Photos from the image-classification dataset "sandwich" in the GitHub repository angiechang11/sandwich. Its 3 classes are: deluxe sandwich, plain sandwich, veggie sandwich.

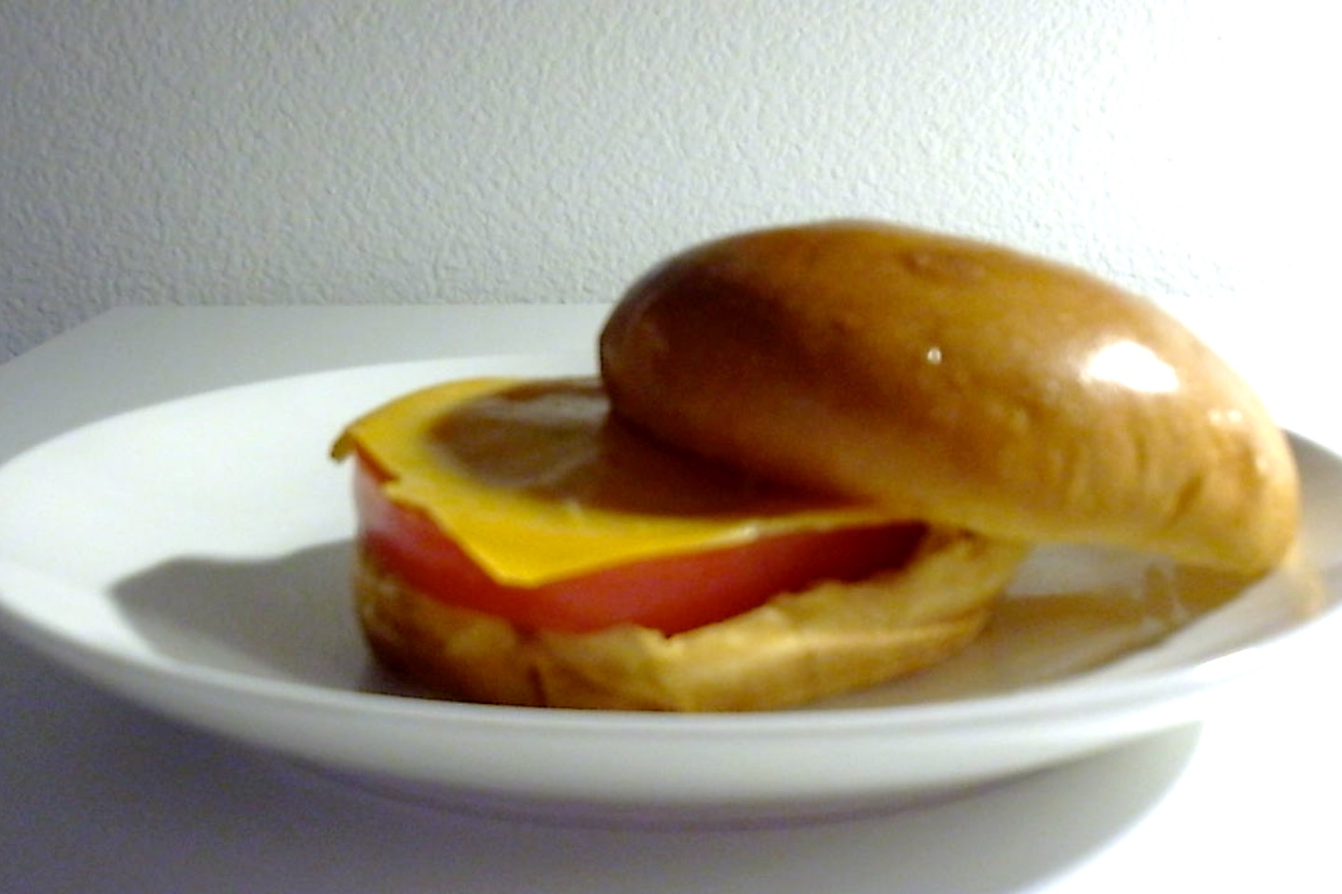
Label: veggie sandwich

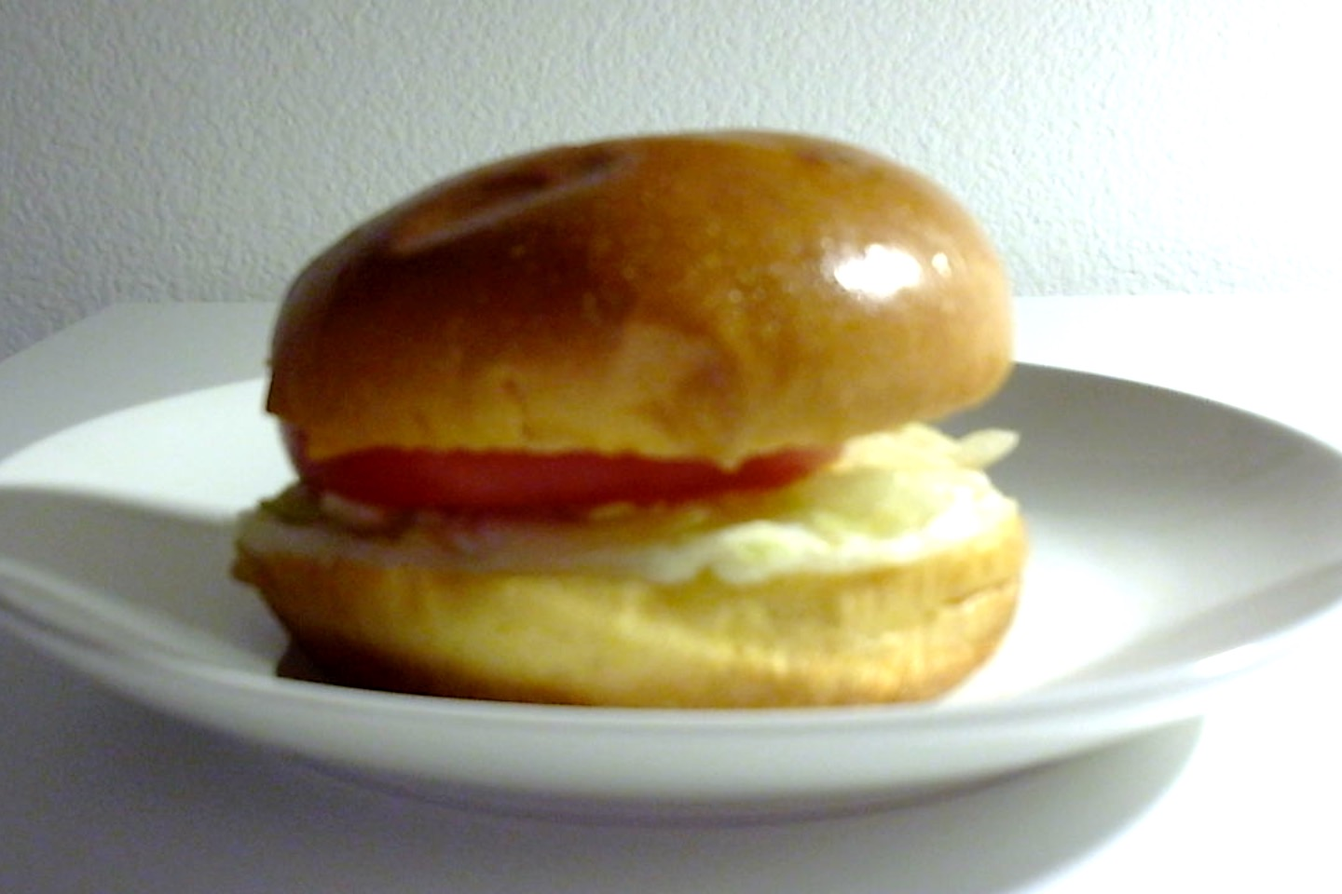
Label: deluxe sandwich

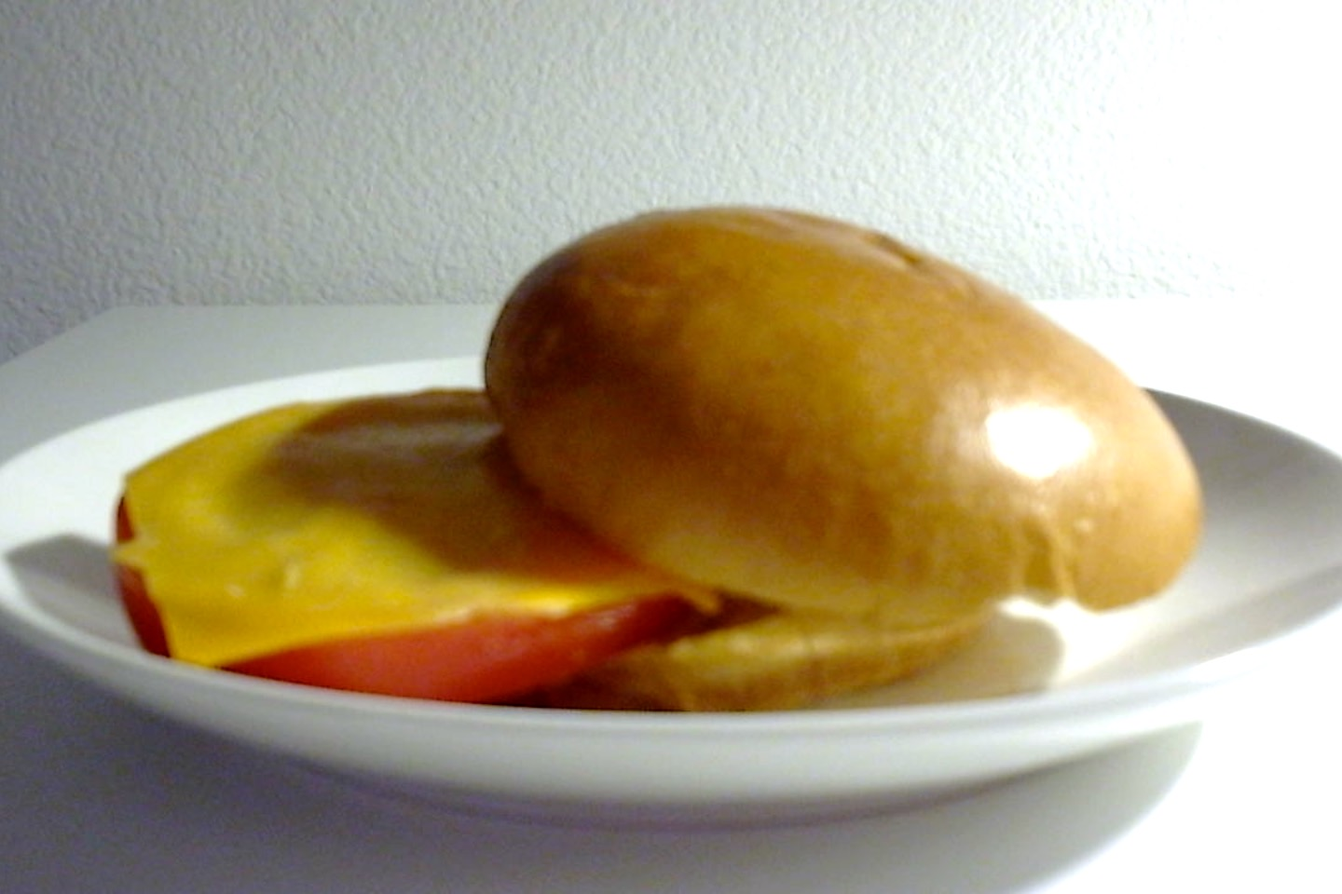
Label: veggie sandwich

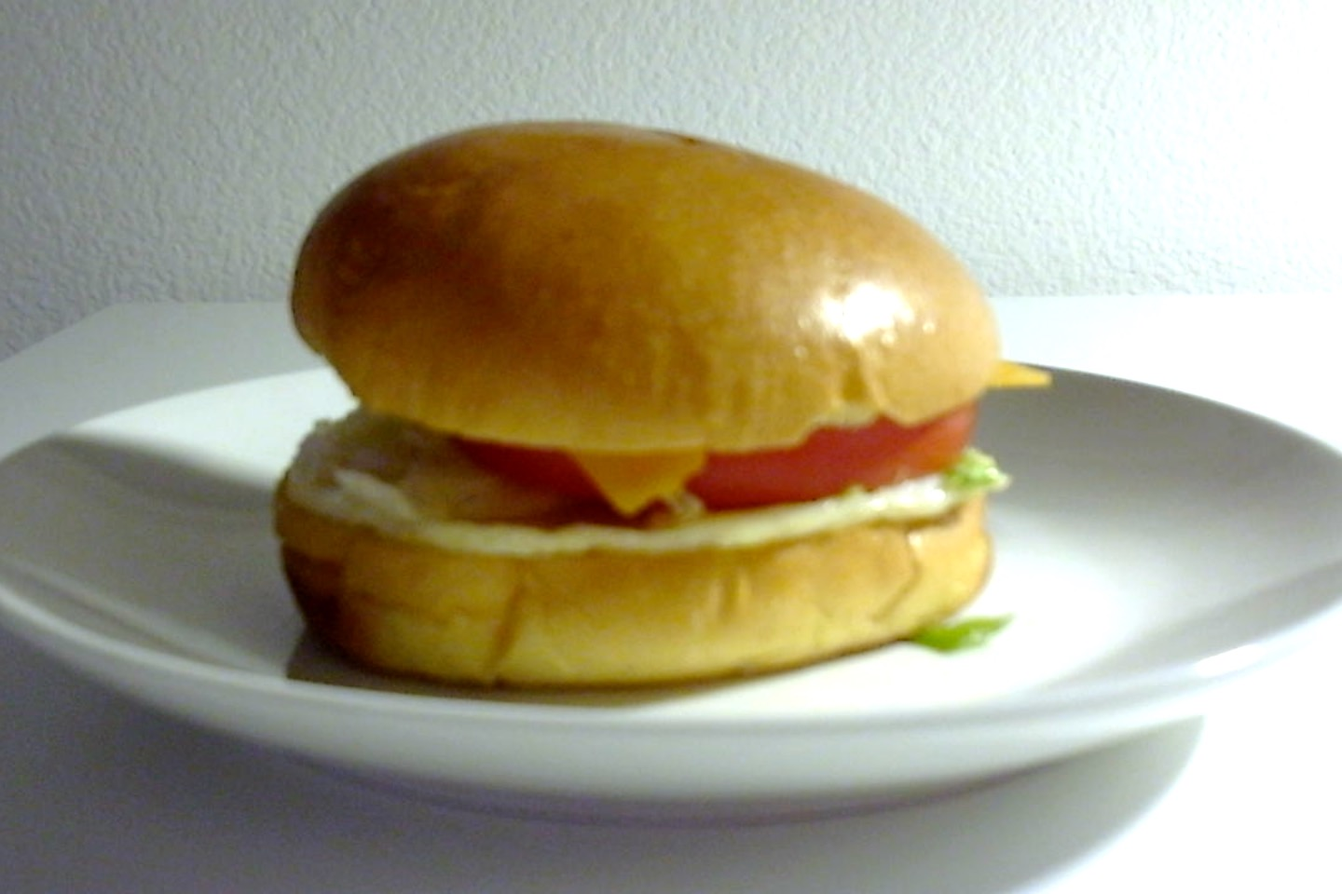
Label: deluxe sandwich

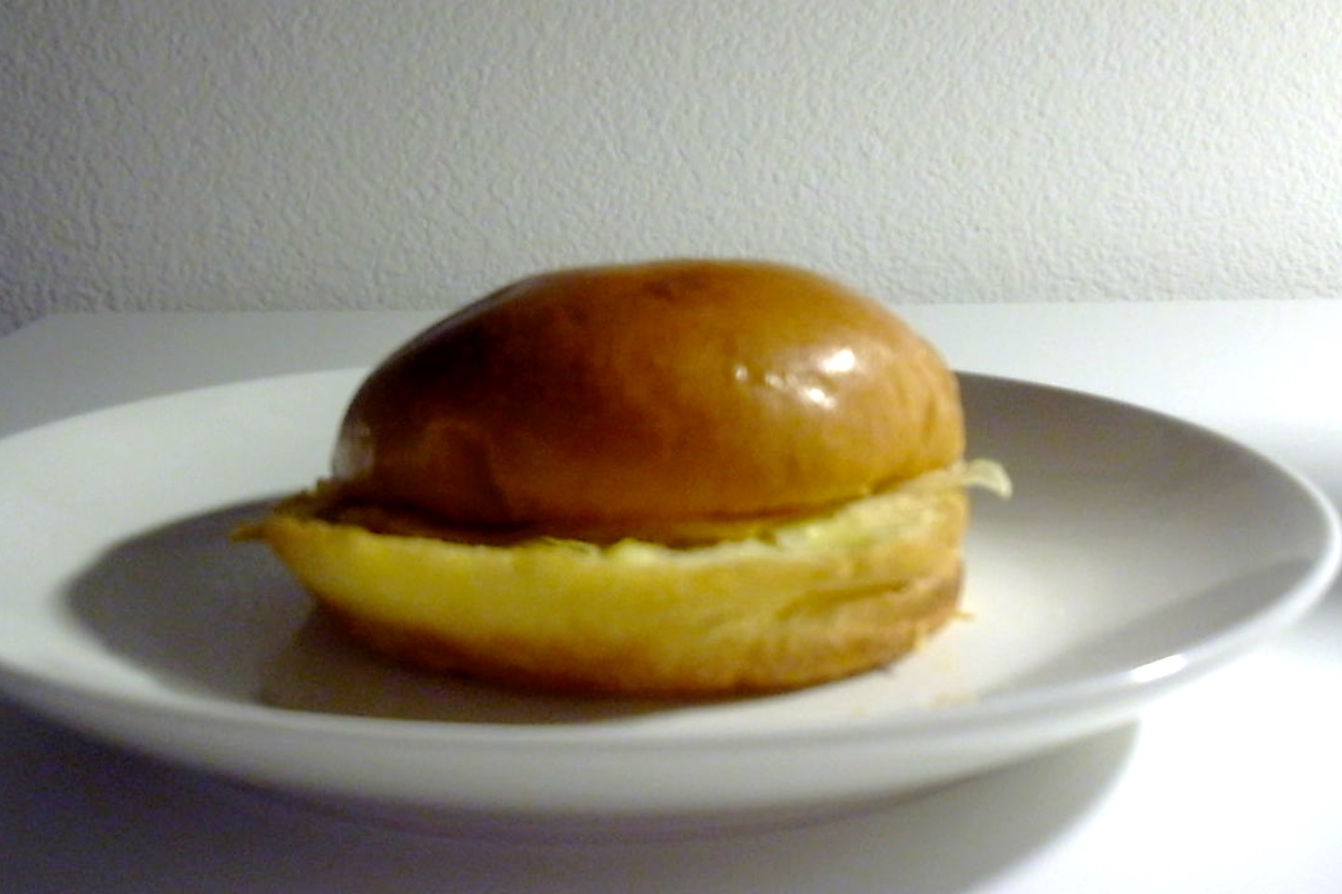
Label: plain sandwich

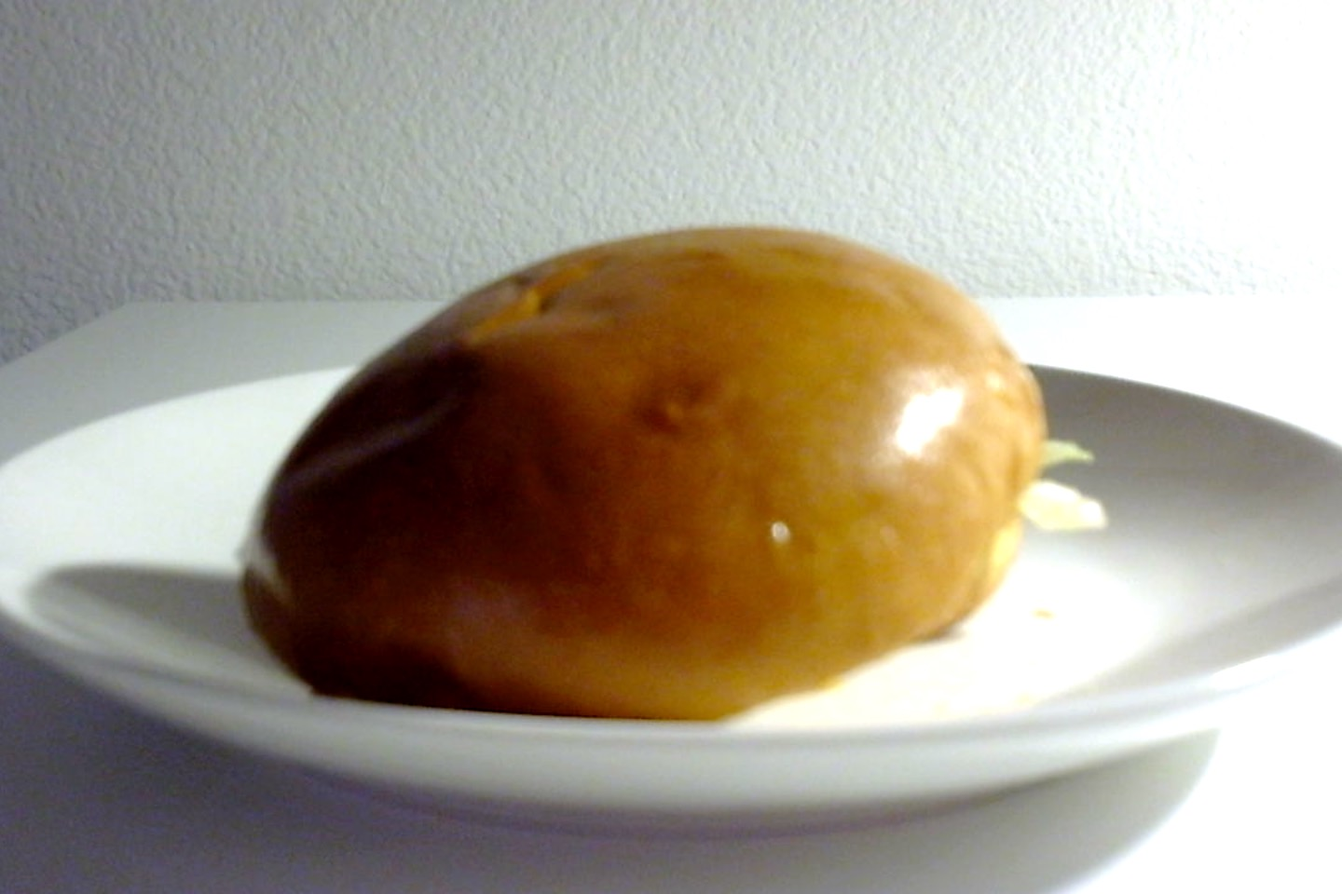
Label: veggie sandwich
